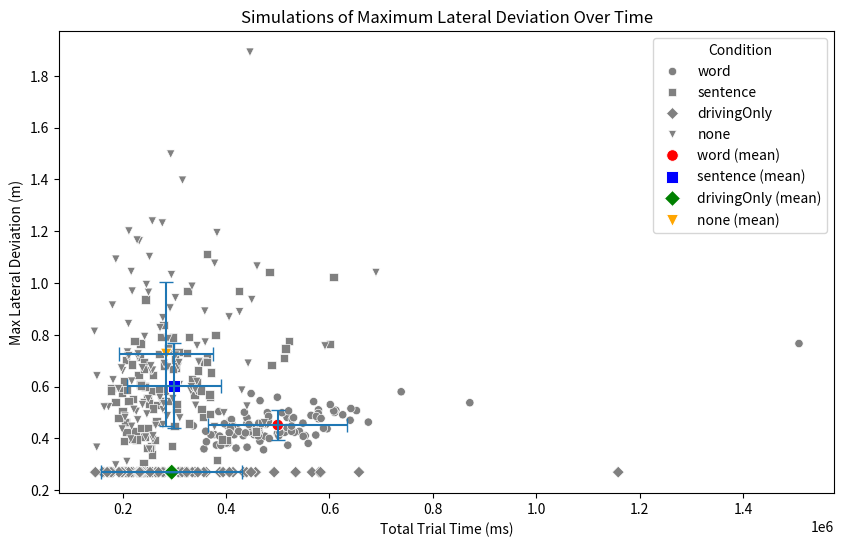

Here is the Python script that generated this plot:
### 
# [redacted]
# [redacted]
### Large parts are based on the following research papers:
### Janssen, C. P., & Brumby, D. P. (2010). Strategic adaptation to performance objectives in a dual‐task setting. Cognitive science, 34(8), 1548-1560. https://onlinelibrary.wiley.com/doi/full/10.1111/j.1551-6709.2010.01124.x
### Janssen, C. P., Brumby, D. P., & Garnett, R. (2012). Natural break points: The influence of priorities and cognitive and motor cues on dual-task interleaving. Journal of Cognitive Engineering and Decision Making, 6(1), 5-29. https://journals.sagepub.com/doi/abs/10.1177/1555343411432339
###
### If you want to use this code for anything outside of its intended purposes (training of AI students at Utrecht University), please contact the author:
### [email redacted]


###
### import packages
###

import numpy as np
import math
import seaborn as sns
import matplotlib.pyplot as plt
import pandas as pd
from statistics import mean
import random

###
###
### Global parameters. These can be called within functions to change (Python: make sure to call GLOBAL)
###
###


###
### Car / driving related parameters
###
steeringUpdateTime = 250  # in ms ## How long does one steering update take? (250 ms consistent with Salvucci 2005 Cognitive Science)
timeStepPerDriftUpdate = 50  ### msec: what is the time interval between two updates of lateral position?
startingPositionInLane = 0.27  # assume that car starts already slightly away from lane centre (in meters) (cf. Janssen & Brumby, 2010)

# parameters for deviations in car drift due the simulator environment: See Janssen & Brumby (2010) page 1555
gaussDeviateMean = 0
gaussDeviateSD = 0.13  ##in meter/sec

### The car is controlled using a steering wheel that has a maximum angle. Therefore, there is also a maximum to the lateral velocity coming from a steering update
maxLateralVelocity = 1.7  # in m/s: maximum lateral velocity: what is the maximum that you can steer?
minLateralVelocity = -1 * maxLateralVelocity

startvelocity = 0  # a global parameter used to store the lateral velocity of the car

###
### Switch related parameters
###
retrievalTimeWord = 200  # ms. ## How long does it take to think of the next word when interleaving after a word (time not spent driving, but drifting)
retrievalTimeSentence = 300  # ms. ## how long does it take to retrieve a sentence from memory (time not spent driving, but drifting)

###
### parameters for typing task
###
timePerWord = 0  ### ms ## How much time does one word take
wordsPerMinuteMean = 39.33  # parameters that control typing speed: when typing two fingers, on average you type this many words per minute. From Jiang et al. (2020; CHI)
wordsPerMinuteSD = 10.3  ## this si standard deviation (Jiang et al, 2020)


## Function to reset all parameters. Call this function at the start of each simulated trial. Make sure to reset GLOBAL parameters.
def resetParameters():
    global timePerWord
    global retrievalTimeWord
    global retrievalTimeSentence
    global steeringUpdateTime
    global startingPositionInLane
    global gaussDeviateMean
    global gaussDeviateSD
    global gaussDriveNoiseMean
    global gaussDriveNoiseSD
    global timeStepPerDriftUpdate
    global maxLateralVelocity
    global minLateralVelocity
    global startvelocity
    global wordsPerMinuteMean
    global wordsPerMinuteSD

    timePerWord = 0  ### ms

    retrievalTimeWord = 200  # ms
    retrievalTimeSentence = 300  # ms

    steeringUpdateTime = 250  # in ms
    startingPositionInLane = 0.27  # assume that car starts already away from lane centre (in meters)

    gaussDeviateMean = 0
    gaussDeviateSD = 0.13  ##in meter/sec
    gaussDriveNoiseMean = 0
    gaussDriveNoiseSD = 0.1  # in meter/sec
    timeStepPerDriftUpdate = 50  ### msec: what is the time interval between two updates of lateral position?
    maxLateralVelocity = 1.7  # in m/s: maximum lateral velocity: what is the maximum that you can steer?
    minLateralVelocity = -1 * maxLateralVelocity
    startvelocity = 0  # a global parameter used to store the lateral velocity of the car
    wordsPerMinuteMean = 39.33
    wordsPerMinuteSD = 10.3


##calculates if the car is not accelerating more than it should (maxLateralVelocity) or less than it should (minLateralVelocity)  (done for a vector of numbers)
def velocityCheckForVectors(velocityVectors):
    global maxLateralVelocity
    global minLateralVelocity

    velocityVectorsLoc = velocityVectors

    if (type(velocityVectorsLoc) is list):
        ### this can be done faster with for example numpy functions
        velocityVectorsLoc = velocityVectors
        for i in range(len(velocityVectorsLoc)):
            if (velocityVectorsLoc[i] > 1.7):
                velocityVectorsLoc[i] = 1.7
            elif (velocityVectorsLoc[i] < -1.7):
                velocityVectorsLoc[i] = -1.7
    else:
        if (velocityVectorsLoc > 1.7):
            velocityVectorsLoc = 1.7
        elif (velocityVectorsLoc < -1.7):
            velocityVectorsLoc = -1.7

    return velocityVectorsLoc


## Function to determine lateral velocity (controlled with steering wheel) based on where car is currently positioned. See Janssen & Brumby (2010) for more detailed explanation.
## Lateral velocity update depends on current position in lane. Intuition behind function: the further away you are, the stronger the correction will be that a human makes
def vehicleUpdateActiveSteering(LD):
    latVel = 0.2617 * LD * LD + 0.0233 * LD - 0.022
    returnValue = velocityCheckForVectors(latVel)

    if LD > 0:
        returnValue = -returnValue

    return returnValue


### function to update lateral deviation in cases where the driver is NOT steering actively (when they are distracted by typing for example). Draw a value from a random distribution. This can be added to the position where the car is already.
def vehicleUpdateNotSteering():
    global gaussDeviateMean
    global gaussDeviateSD

    vals = np.random.normal(loc=gaussDeviateMean, scale=gaussDeviateSD, size=1)[0]
    returnValue = velocityCheckForVectors(vals)
    return returnValue


### Function to run a trial. Needs to be defined by students (section 2 and 3 of assignment)

def runTrial(nrWordsPerSentence=17, nrSentences=10, nrSteeringMovementsWhenSteering=4, interleaving="word"):
    global timePerWord
    resetParameters()
    locPos = [startingPositionInLane]
    trialTime = 0
    locColor = ["blue"]

    # Sample words per minute from normal distribution
    s = max(0, np.random.normal(wordsPerMinuteMean, wordsPerMinuteSD))
    timePerWord = 1 / (s / 60) * 1000

    if interleaving == "word":
        numberOfDriftsPerWord = math.floor((timePerWord + retrievalTimeWord) / timeStepPerDriftUpdate)
        numberOfDriftsFirstWord = math.floor(
            (timePerWord + retrievalTimeWord + retrievalTimeSentence) / timeStepPerDriftUpdate)
        numberOfSteeringDrifts = math.floor(
            nrSteeringMovementsWhenSteering * steeringUpdateTime / timeStepPerDriftUpdate)

        for i in range(nrSentences):
            trialTime += retrievalTimeSentence
            for j in range(nrWordsPerSentence):
                trialTime += timePerWord
                trialTime += retrievalTimeWord
                trialTime += nrSteeringMovementsWhenSteering * steeringUpdateTime

                if j == 0:
                    n_drifts = numberOfDriftsFirstWord
                else:
                    n_drifts = numberOfDriftsPerWord

                for _ in range(n_drifts):
                    locPos.append((locPos[-1] + vehicleUpdateNotSteering() * 0.05))
                    locColor.append("red")

                if j < (nrWordsPerSentence - 1):
                    for _ in range(numberOfSteeringDrifts):
                        locPos.append(locPos[-1] + vehicleUpdateActiveSteering(locPos[-1]) * 0.05)
                        locColor.append("blue")

    if interleaving == "sentence":
        timePerSentence = timePerWord * nrWordsPerSentence
        numberOfDriftsPerSentence = math.floor(timePerWord * nrWordsPerSentence / timeStepPerDriftUpdate)
        numberOfSteeringDrifts = math.floor(
            nrSteeringMovementsWhenSteering * steeringUpdateTime / timeStepPerDriftUpdate)

        for i in range(nrSentences):
            trialTime += retrievalTimeSentence
            trialTime += timePerSentence
            trialTime += nrSteeringMovementsWhenSteering * steeringUpdateTime

            for _ in range(numberOfDriftsPerSentence):
                locPos.append((locPos[-1] + vehicleUpdateNotSteering() * 0.05))
                locColor.append("red")

            if i < (nrSentences - 1):
                for _ in range(numberOfSteeringDrifts):
                    locPos.append(locPos[-1] + vehicleUpdateActiveSteering(locPos[-1]) * 0.05)
                    locColor.append("blue")

    if interleaving == "drivingOnly":
        timePerEmail = timePerWord * nrWordsPerSentence * nrSentences + (nrSentences * retrievalTimeSentence)
        totalNumberOfSteers = math.floor(timePerEmail / timeStepPerDriftUpdate)

        trialTime = timePerWord * nrWordsPerSentence * nrSentences
        for _ in range(totalNumberOfSteers):
            locPos.append(locPos[-1] + vehicleUpdateActiveSteering(locPos[-1]) * 0.05)
            locColor.append("blue")

    if interleaving == "none":
        # Sample words per minute from normal distribution
        s = max(0, np.random.normal(wordsPerMinuteMean, wordsPerMinuteSD))
        timePerWord = 1 / (s / 60) * 1000

        timePerEmail = timePerWord * nrWordsPerSentence * nrSentences + (nrSentences * retrievalTimeSentence)
        totalNumberOfDrifts = math.floor(timePerEmail / timeStepPerDriftUpdate)

        trialTime = timePerWord * nrWordsPerSentence * nrSentences
        for _ in range(totalNumberOfDrifts):
            locPos.append((locPos[-1] + vehicleUpdateNotSteering() * 0.05))
            locColor.append("red")

    if interleaving == "bonus":
        numberOfSteeringDrifts = math.floor(
            nrSteeringMovementsWhenSteering * steeringUpdateTime / timeStepPerDriftUpdate)

        words_left = nrWordsPerSentence * nrSentences

        # TODO add retrieval times
        while words_left > 1:  #TODO check if all are used
            words_to_read = random.choice(range(1, min(words_left, 10)))  # assume we read at least one word everytime
            print(words_to_read)

            words_left = words_left - words_to_read

            # trialTime += retrievalTimeSentence
            cur_reading_time = timePerWord * words_to_read
            trialTime += cur_reading_time

            for _ in range(math.floor(cur_reading_time / timeStepPerDriftUpdate)):
                locPos.append((locPos[-1] + vehicleUpdateNotSteering() * 0.05))
                locColor.append("red")

            for _ in range(numberOfSteeringDrifts):
                locPos.append(locPos[-1] + vehicleUpdateActiveSteering(locPos[-1]) * 0.05)
                locColor.append("blue")


    mean_lat_dev = mean(locPos)
    max_lat_dev = max(map(abs, locPos))

    #scatter_plot(locPos, locColor, mean_lat_dev, max_lat_dev, trialTime)

    return trialTime, mean_lat_dev, max_lat_dev


def scatter_plot(locPos, locColor, mean_lat_dev, max_lat_dev, trialTime):
    plt.figure(figsize=(10, 6))
    timeAxis = np.arange(0, len(locPos)) * 50

    df = pd.DataFrame({'time': timeAxis, 'position': locPos})
    sns.scatterplot(data=df, x='time', y='position', hue=locColor, palette=['tab:blue', 'tab:red'], s=8)
    plt.xlabel("Time (ms)")
    plt.ylabel("Position (m)")
    mean_line = plt.axhline(y=mean_lat_dev, color='y',
                            label='Mean position = ' + str(round(mean_lat_dev, 4)))
    max_line = plt.axhline(y=max_lat_dev, color='g',
                           label='Max position (Absolute) = ' + str(round(max_lat_dev, 4)))
    plt.title("Lane Position Over Time (Interleaving Strategy 'word')")

    trial_time_line = plt.Line2D([0], [0], marker='', color='w',
                                 label='Total trial time = ' + str(round(trialTime, 2)) + ' ms')

    # Combine the lines for the legend
    plt.legend(handles=[mean_line, max_line, trial_time_line])
    plt.savefig("scatter_plot_driving_8.png")
    plt.show()



### function to run multiple simulations. Needs to be defined by students (section 3 of assignment)
def runSimulations(nrSims=100):
    totalTime = []
    meanDeviation = []
    maxDeviation = []
    Condition = []

    set_choices = range(15, 21)
    nrSentences = 10
    nrSteeringMovementsWhenSteering = 4

    for s in ["word", "sentence", "drivingOnly", "none"]:
        for i in range(nrSims):
            nrWordsPerSentence = random.choice(set_choices)  # uniformly selected
            trialTime, mean_lat_dev, max_lat_dev = runTrial(nrWordsPerSentence, nrSentences,
                                                            nrSteeringMovementsWhenSteering, interleaving=s)
            totalTime.append(trialTime)
            meanDeviation.append(mean_lat_dev)
            maxDeviation.append(max_lat_dev)
            Condition.append(s)

    return totalTime, meanDeviation, maxDeviation, Condition


def plot_simulations(totalTime, meanDeviation, maxDeviation, Condition):
    plt.figure(figsize=(10, 6))
    marker_styles = ['o', 's', 'D',  'v']
    df = pd.DataFrame({'time': totalTime, 'meanDeviation': meanDeviation, 'maxDeviation': maxDeviation, 'Condition': Condition})
    #plt.plot(totalTime, maxDeviation)
    sns.scatterplot(data=df, x='time', y='maxDeviation',  style='Condition', markers=marker_styles, color='grey')

    avg_max_dev = []
    avg_trial_times = []
    std_max_dev = []
    std_time = []

    # mean per condition
    for s in ["word", "sentence", "drivingOnly", "none"]:
        df_cond = df.loc[(df['Condition'] == s)]
        avg_max_dev.append(df_cond["maxDeviation"].mean())
        avg_trial_times.append(df_cond["time"].mean())
        std_max_dev.append(np.std(df_cond["maxDeviation"]))
        std_time.append(np.std(df_cond["time"]))

    df_cond = pd.DataFrame({'avg_max_dev': avg_max_dev, 'avg_trial_times': avg_trial_times, 'Condition':["word (mean)", "sentence (mean)", "drivingOnly (mean)", "none (mean)"]})
    sns.scatterplot(data=df_cond, x='avg_trial_times', y='avg_max_dev', hue='Condition', style='Condition', markers=marker_styles, palette=["red", "blue", "green", "orange"], s=70)

    plt.errorbar(avg_trial_times, avg_max_dev, xerr=std_time, yerr=std_max_dev, fmt="none", capsize=5)

    plt.xlabel("Total Trial Time (ms)")
    plt.ylabel("Max Lateral Deviation (m)")
    plt.title("Simulations of Maximum Lateral Deviation Over Time")
#    plt.legend(["word", "sentence", "drivingOnly", "none", "word (mean)", "sentence (mean)", "drivingOnly (mean)", "none (mean)"])
    plt.savefig("simulation_run_driving.png")
    plt.show()


#for i in range(10):
#runTrial(interleaving="word")

totalTime, meanDeviation, maxDeviation, Condition = runSimulations(100)
plot_simulations(totalTime, meanDeviation, maxDeviation, Condition)
